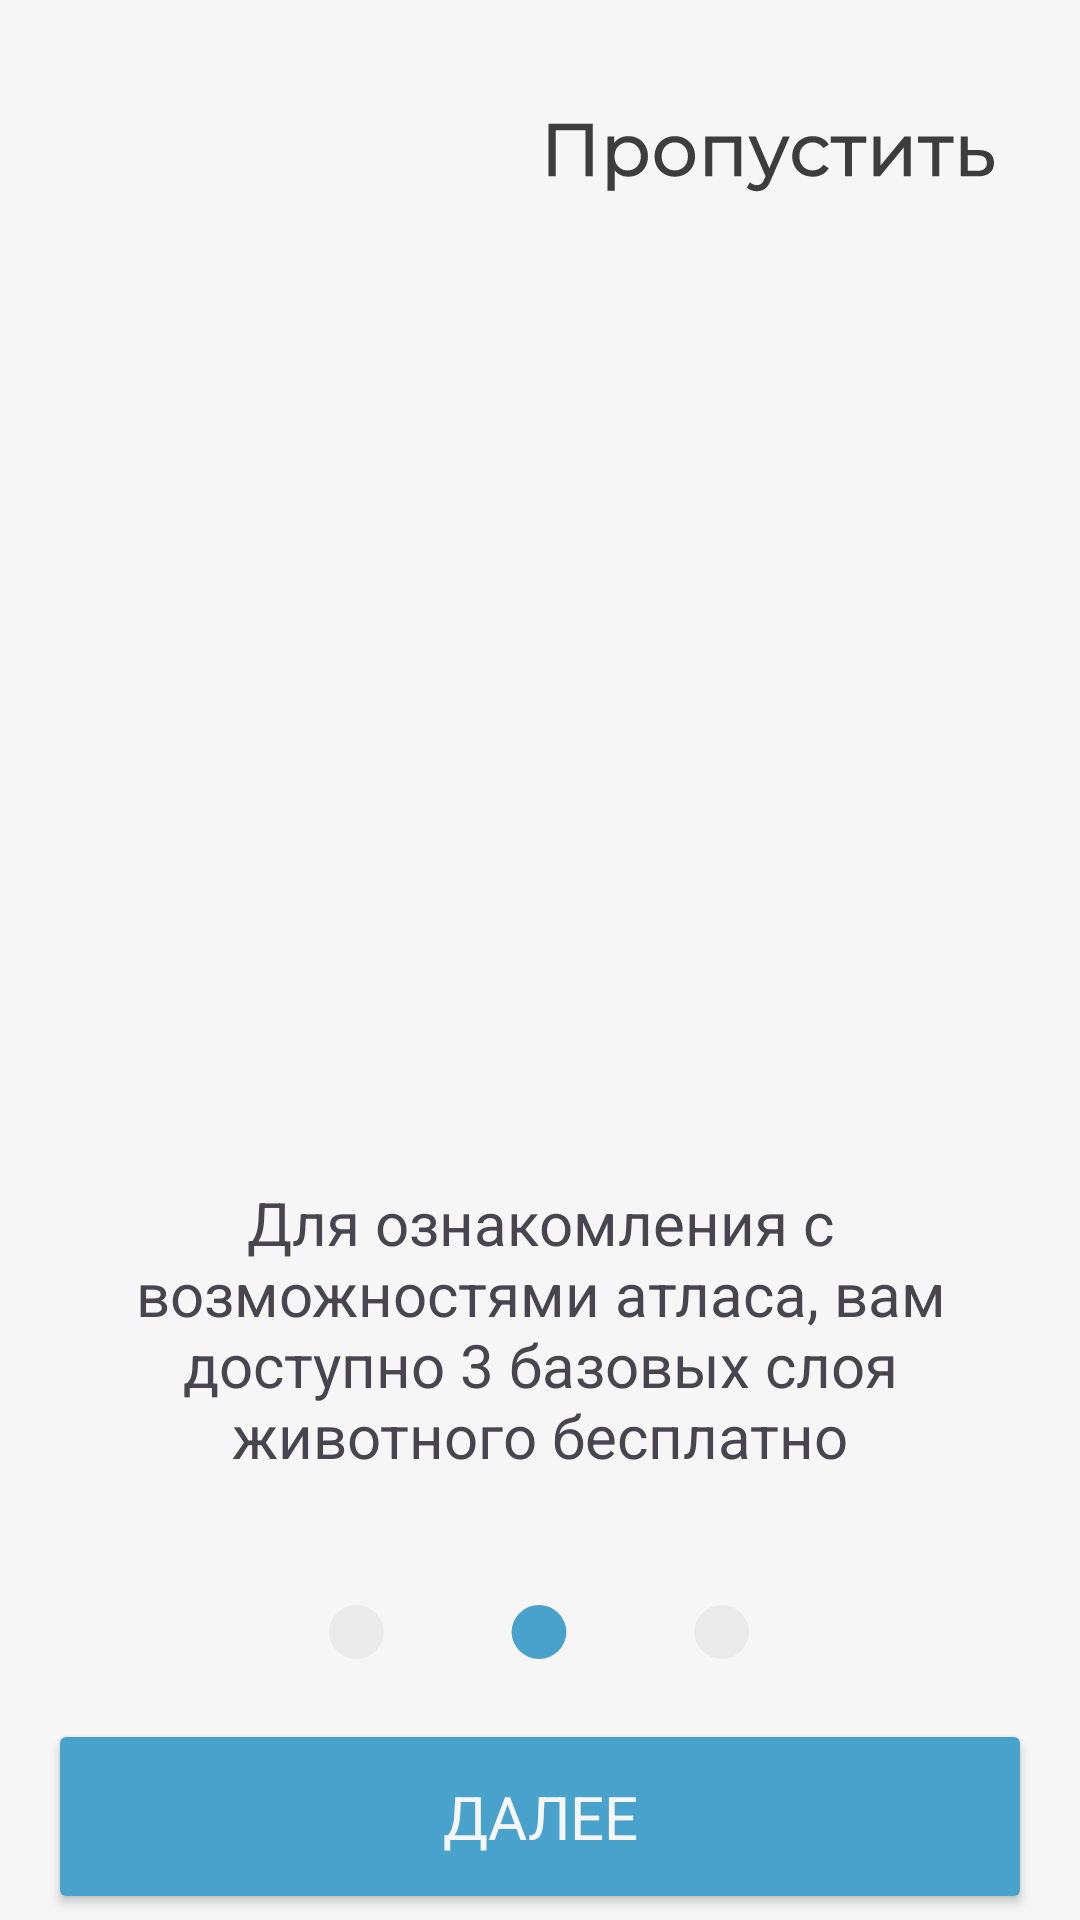

Android layout source for this screen:
<!-- AndroidManifest.xml: application theme Theme._3dAnimalsWork -->
<!-- res/layout/activity_nav2.xml -->
<?xml version="1.0" encoding="utf-8"?>
<androidx.constraintlayout.widget.ConstraintLayout
    xmlns:android="http://schemas.android.com/apk/res/android"
    xmlns:app="http://schemas.android.com/apk/res-auto"
    xmlns:tools="http://schemas.android.com/tools"
    android:layout_width="match_parent"
    android:layout_height="match_parent"
    android:background="#F6F6F6"
    tools:context=".nav2">


    <ImageView
        android:id="@+id/svgImageView"
        android:layout_width="150dp"
        android:layout_height="25dp"
        android:layout_marginTop="40dp"
        android:scaleType="fitXY"
        android:src="@drawable/__________"
        app:layout_constraintDimensionRatio="H, 3:1"
        app:layout_constraintEnd_toEndOf="parent"
        app:layout_constraintHorizontal_bias="0.865"
        app:layout_constraintStart_toStartOf="parent"
        app:layout_constraintTop_toTopOf="parent" />

    <ImageView
        android:id="@+id/svgslider_1"
        android:layout_width="140dp"
        android:layout_height="18dp"
        android:layout_marginTop="40dp"
        android:scaleType="fitXY"
        android:src="@drawable/slider__1_"
        app:layout_constraintDimensionRatio="H, 3:1"
        app:layout_constraintEnd_toEndOf="parent"
        app:layout_constraintHorizontal_bias="0.498"
        app:layout_constraintStart_toStartOf="parent"
        app:layout_constraintTop_toBottomOf="@+id/textView9" />

    <Button
        android:id="@+id/button_auth"
        android:layout_width="0dp"
        android:layout_height="65dp"
        android:layout_marginStart="16dp"
        android:layout_marginTop="20dp"
        android:layout_marginEnd="16dp"
        android:backgroundTint="#49A2CC"
        android:fontFamily="sans-serif"
        android:padding="12dp"
        android:text="Далее"
        android:textColor="#F6F6F6"
        android:textSize="20dp"
        app:layout_constraintEnd_toEndOf="parent"
        app:layout_constraintHorizontal_bias="0.0"
        app:layout_constraintStart_toStartOf="parent"
        app:layout_constraintTop_toBottomOf="@+id/svgslider_1" />

    <ImageView
        android:id="@+id/imageView"
        android:layout_width="323dp"
        android:layout_height="278dp"
        android:layout_marginTop="20dp"
        app:layout_constraintEnd_toEndOf="parent"
        app:layout_constraintStart_toStartOf="parent"
        app:layout_constraintTop_toBottomOf="@+id/svgImageView"
        tools:srcCompat="@tools:sample/avatars" />

    <TextView
        android:id="@+id/textView9"
        android:layout_width="283dp"
        android:layout_height="104dp"
        android:layout_marginTop="28dp"
        android:gravity="center"
        android:text="Для ознакомления с возможностями атласа, вам доступно 3 базовых слоя животного бесплатно"
        android:textSize="20dp"
        app:layout_constraintEnd_toEndOf="parent"
        app:layout_constraintStart_toStartOf="parent"
        app:layout_constraintTop_toBottomOf="@+id/imageView" />


</androidx.constraintlayout.widget.ConstraintLayout>
<!-- resources referenced by this layout -->
<resources>
  <!-- drawable __________: vector/xml drawable (drawable, 4387 chars, omitted) -->
  <!-- drawable slider__1_ (drawable) -->
  <vector xmlns:android="http://schemas.android.com/apk/res/android"
      android:width="92dp"
      android:height="12dp"
      android:viewportWidth="92"
      android:viewportHeight="12">
    <path
        android:pathData="M6,6m-6,0a6,6 0,1 1,12 0a6,6 0,1 1,-12 0"
        android:fillColor="#EAEAEA"/>
    <path
        android:pathData="M46,6m-6,0a6,6 0,1 1,12 0a6,6 0,1 1,-12 0"
        android:fillColor="#49A2CC"/>
    <path
        android:pathData="M86,6m-6,0a6,6 0,1 1,12 0a6,6 0,1 1,-12 0"
        android:fillColor="#EAEAEA"/>
  </vector>
  <style name="Theme._3dAnimalsWork" parent="Base.Theme._3dAnimalsWork" />
  <style name="Base.Theme._3dAnimalsWork" parent="Theme.Material3.DayNight.NoActionBar">
          
          
      </style>
</resources>
